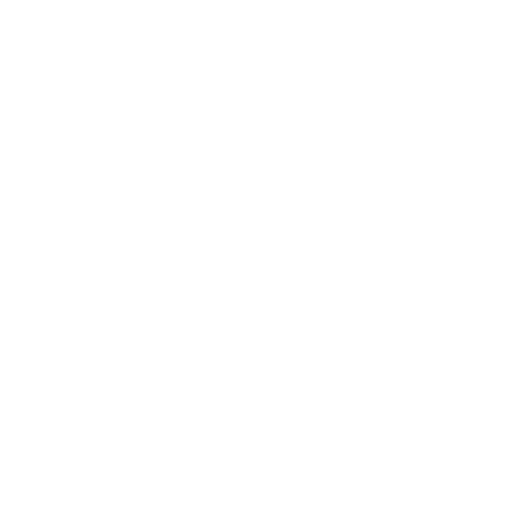
t = 0.00 s
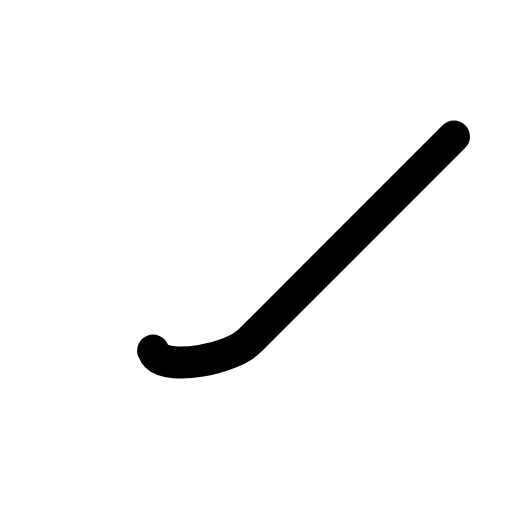
t = 0.12 s
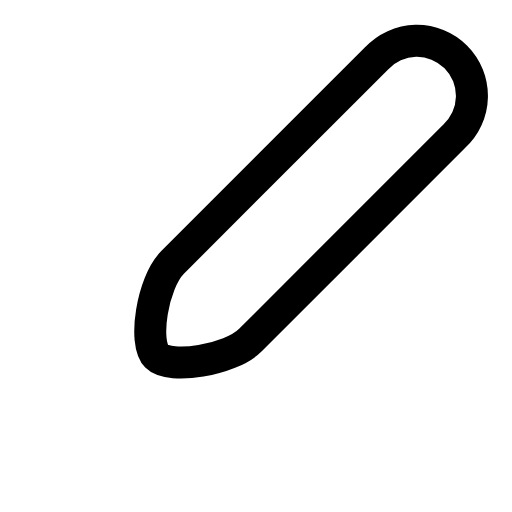
t = 0.30 s
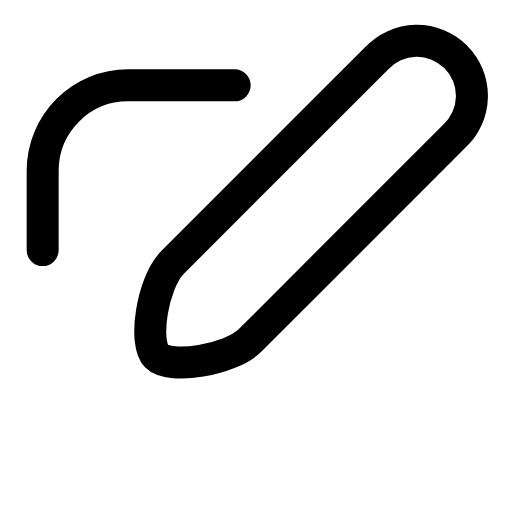
t = 0.40 s
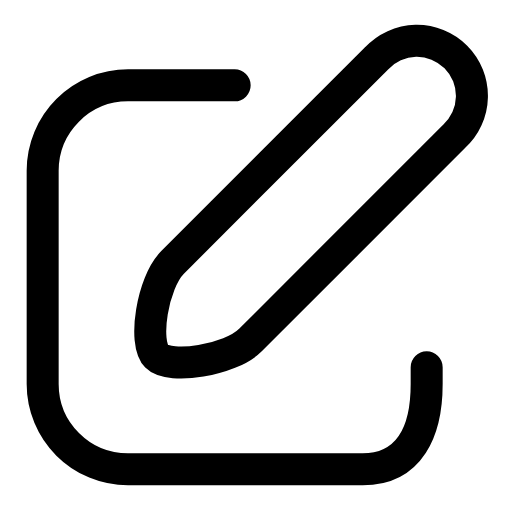
t = 0.60 s
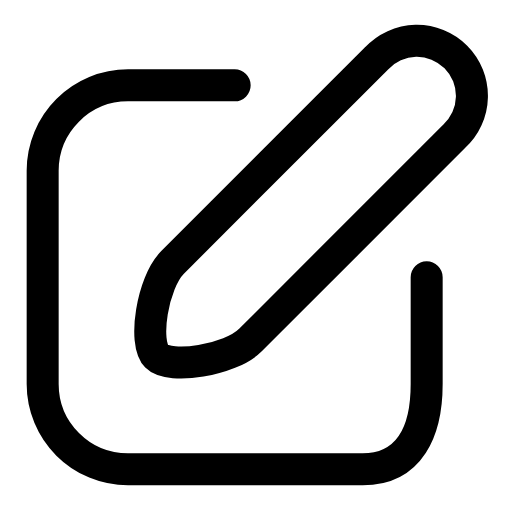
t = 0.70 s

The animated SVG that drew these frames (rendered in a browser with its animation timeline set to each time). Animation: 2 SMIL elements (animate=2); one cycle of 0.70 s.

<?xml version="1.0" encoding="utf-8"?>
<svg width="800px" height="800px" viewBox="0 0 24 24" fill="none" xmlns="http://www.w3.org/2000/svg">
  <path d="M21.2799 6.40005L11.7399 15.94C10.7899 16.89 7.96987 17.33 7.33987 16.7C6.70987 16.07 7.13987 13.25 8.08987 12.3L17.6399 2.75002C17.8754 2.49308 18.1605 2.28654 18.4781 2.14284C18.7956 1.99914 19.139 1.92124 19.4875 1.9139C19.8359 1.90657 20.1823 1.96991 20.5056 2.10012C20.8289 2.23033 21.1225 2.42473 21.3686 2.67153C21.6147 2.91833 21.8083 3.21243 21.9376 3.53609C22.0669 3.85976 22.1294 4.20626 22.1211 4.55471C22.1128 4.90316 22.0339 5.24635 21.8894 5.5635C21.7448 5.88065 21.5375 6.16524 21.2799 6.40005V6.40005Z"
    stroke="#000000" stroke-width="1.5" stroke-linecap="round" stroke-linejoin="round"
    stroke-dasharray="74" stroke-dashoffset="74">
    <animate fill="freeze" attributeName="stroke-dashoffset" begin="0.00s" dur="0.46s" to="0" />
  </path>
  <path d="M11 4H6C4.93913 4 3.92178 4.42142 3.17163 5.17157C2.42149 5.92172 2 6.93913 2 8V18C2 19.0609 2.42149 20.0783 3.17163 20.8284C3.92178 21.5786 4.93913 22 6 22H17C19.21 22 20 20.2 20 18V13"
    stroke="#000000" stroke-width="1.5" stroke-linecap="round" stroke-linejoin="round"
    stroke-dasharray="60" stroke-dashoffset="60">
    <animate fill="freeze" attributeName="stroke-dashoffset" begin="0.30s" dur="0.40s" to="0" />
  </path>
</svg>
